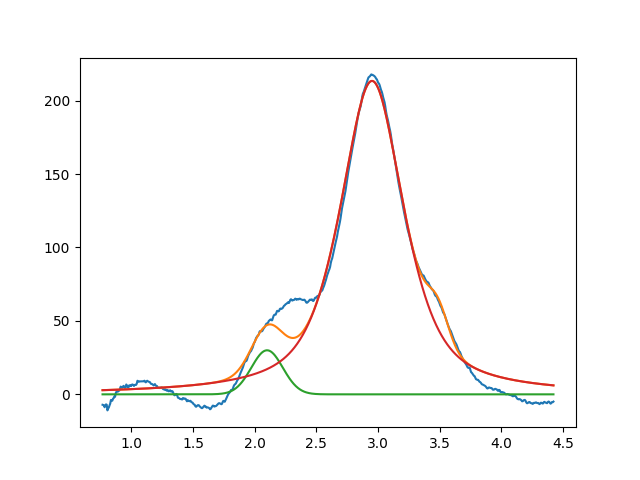

Source data for this figure (header and first rows):
2.099999999999999645e+00, 2.999999999999999645e+01, 2.999999999999999334e-01, 9.999999999999998890e-01
2.951007131034896425e+00, 2.134013120709065845e+02, 6.166243114769797140e-01, 3.205132705343707311e-01
3.486306226405373465e+00, 2.124744208128513634e+01, 1.999999999999999833e-01, 9.999999999999998890e-01
